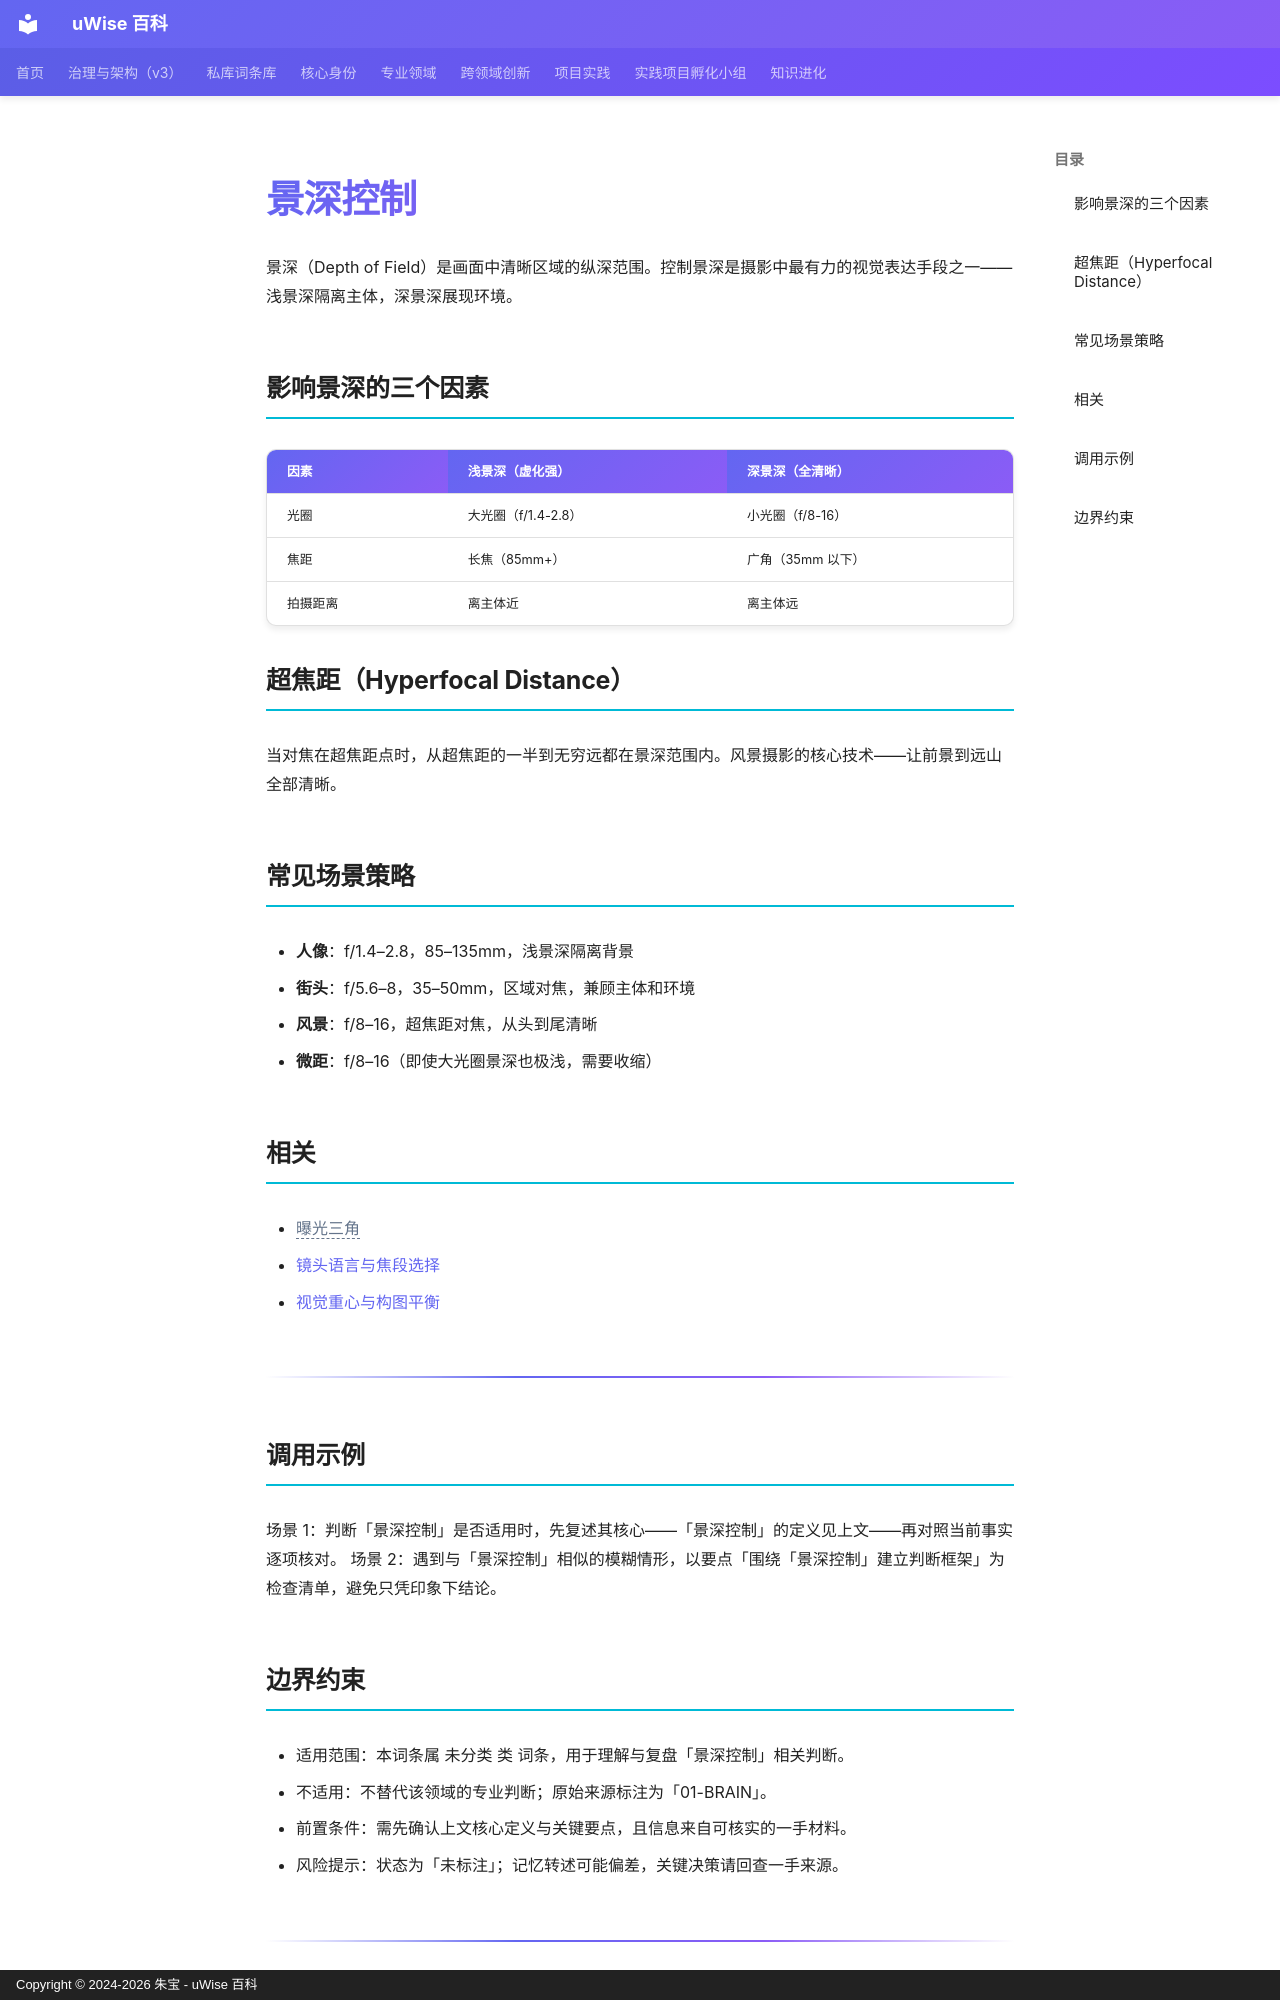

repository: zhubao315/uWise · page: vault-encyclopedia/md-c224d979/index.html · generator: mkdocs · copyright: Copyright © 2024-2026 朱宝 - uWise 百科

---
title: "景深控制"
description: "景深（Depth of Field）是画面中清晰区域的纵深范围。控制景深是摄影中最有力的视觉表达手段之一——浅景深隔离主体，深景深展现环境。"
---

# 景深控制

景深（Depth of Field）是画面中清晰区域的纵深范围。控制景深是摄影中最有力的视觉表达手段之一——浅景深隔离主体，深景深展现环境。

## 影响景深的三个因素

| 因素 | 浅景深（虚化强） | 深景深（全清晰） |
|------|----------------|----------------|
| 光圈 | 大光圈（f/1.4-2.8） | 小光圈（f/8-16） |
| 焦距 | 长焦（85mm+） | 广角（35mm 以下） |
| 拍摄距离 | 离主体近 | 离主体远 |

## 超焦距（Hyperfocal Distance）

当对焦在超焦距点时，从超焦距的一半到无穷远都在景深范围内。风景摄影的核心技术——让前景到远山全部清晰。

## 常见场景策略

- **人像**：f/1.4–2.8，85–135mm，浅景深隔离背景
- **街头**：f/5.6–8，35–50mm，区域对焦，兼顾主体和环境
- **风景**：f/8–16，超焦距对焦，从头到尾清晰
- **微距**：f/8–16（即使大光圈景深也极浅，需要收缩）

## 相关

- <span class="uw-unresolved" data-target="曝光三角" title="未解析的双链目标：曝光三角">曝光三角</span>
- [镜头语言与焦段选择](../md-db9e892c/)
- [视觉重心与构图平衡](../md-80cf6e3c/)

---

## 调用示例

场景 1：判断「景深控制」是否适用时，先复述其核心——「景深控制」的定义见上文——再对照当前事实逐项核对。
场景 2：遇到与「景深控制」相似的模糊情形，以要点「围绕「景深控制」建立判断框架」为检查清单，避免只凭印象下结论。
